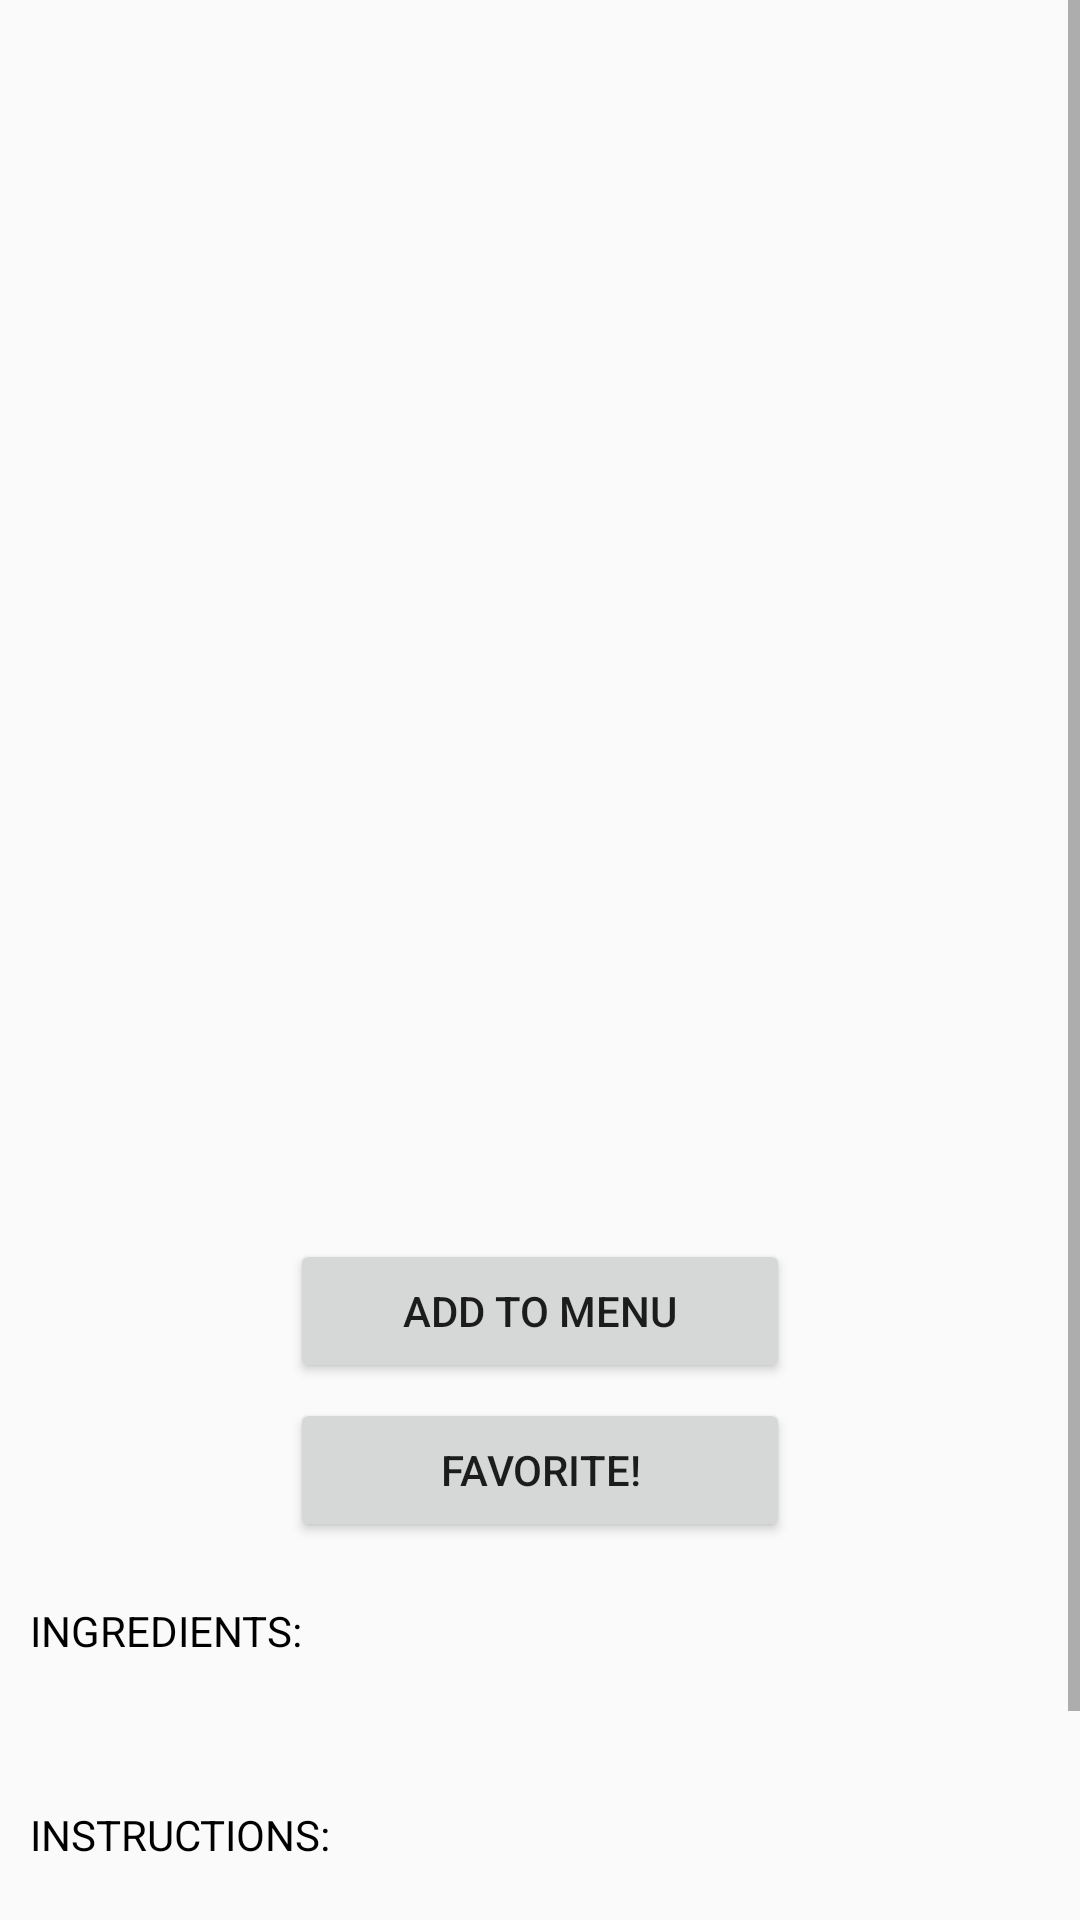

Write the Android layout XML for this screen, with the resource values it uses.
<!-- AndroidManifest.xml: application theme AppTheme -->
<!-- res/layout/custom_dialog_box.xml -->
<?xml version="1.0" encoding="utf-8"?>
<ScrollView
    android:layout_width="fill_parent"
    android:layout_height="fill_parent"
    xmlns:android="http://schemas.android.com/apk/res/android">
<RelativeLayout xmlns:android="http://schemas.android.com/apk/res/android"
    android:layout_width="fill_parent"
    android:layout_height="fill_parent" >

    <ImageView
        android:id="@+id/image"
        android:layout_width="fill_parent"
        android:layout_height="300dp"
        android:scaleType="centerCrop"
        android:layout_marginRight="5dp" />

    <TextView
        android:id="@+id/text"
        android:layout_width="fill_parent"
        android:layout_height="wrap_content"
        android:textColor="#FFF"
        android:layout_toRightOf="@+id/image"/>

    <LinearLayout
        android:id="@+id/rate_add_line"
        android:layout_width="match_parent"
        android:layout_height="wrap_content"
        android:layout_centerHorizontal="true"
        android:orientation="vertical"
        android:layout_below="@id/image">
        <ImageView
            android:id="@+id/dollars"
            android:layout_width="150dp"
            android:layout_height="30dp"
            android:layout_marginRight="5dp"
            android:layout_gravity="center_vertical"/>
        <ImageView
            android:id="@+id/rating"
            android:layout_width="150dp"
            android:layout_height="30dp"
            android:layout_marginRight="5dp"
            android:layout_gravity="center_vertical"/>

        <TextView
            android:id="@+id/total_time"
            android:layout_marginLeft="13dp"
            android:layout_width="fill_parent"
            android:layout_height="wrap_content"
            android:layout_gravity="center_vertical"
            android:textColor="#000"/>
    </LinearLayout>

    <TextView
        android:id="@+id/ingredients_summary"
        android:layout_marginLeft="10dp"
        android:layout_marginRight="10dp"
        android:layout_marginTop="10dp"
        android:layout_width="fill_parent"
        android:layout_height="wrap_content"
        android:width="0dip"
        android:textColor="#000"
        android:layout_below="@id/rate_add_line"/>

    
        
        
        
        
        
        
        
        
        

    <Button
        android:id="@+id/add_button"
        android:layout_width="500px"
        android:layout_height="wrap_content"
        android:text="ADD TO MENU"
        android:layout_marginTop="5dp"
        android:layout_marginRight="5dp"
        android:layout_centerHorizontal="true"
        android:layout_below="@+id/ingredients_summary"
        />

    <Button
        android:id="@+id/fav_button"
        android:layout_width="500px"
        android:layout_height="wrap_content"
        android:text="FAVORITE!"
        android:layout_marginTop="5dp"
        android:layout_marginRight="5dp"
        android:layout_centerHorizontal="true"
        android:layout_below="@+id/add_button"
        />

    <TextView
        android:id="@+id/ingredients_title"
        android:layout_marginLeft="10dp"
        android:layout_marginRight="10dp"
        android:layout_marginTop="20dp"
        android:layout_width="fill_parent"
        android:layout_height="wrap_content"
        android:width="0dip"
        android:text="INGREDIENTS:"
        android:textColor="#000"
        android:layout_below="@id/fav_button"/>

    <TextView
        android:id="@+id/ingredients"
        android:layout_marginLeft="10dp"
        android:layout_marginRight="10dp"
        android:layout_marginTop="10dp"
        android:layout_width="fill_parent"
        android:layout_height="wrap_content"
        android:width="0dip"
        android:textColor="#000"
        android:layout_below="@id/ingredients_title"/>

    <TextView
        android:id="@+id/instructions_title"
        android:layout_marginLeft="10dp"
        android:layout_marginRight="10dp"
        android:layout_marginTop="20dp"
        android:layout_width="fill_parent"
        android:layout_height="wrap_content"
        android:width="0dip"
        android:text="INSTRUCTIONS:"
        android:textColor="#000"
        android:layout_below="@id/ingredients"/>

    <TextView
        android:id="@+id/instructions"
        android:layout_marginLeft="10dp"
        android:layout_marginRight="10dp"
        android:layout_marginTop="10dp"
        android:layout_width="fill_parent"
        android:layout_height="wrap_content"
        android:width="0dip"
        android:textColor="#000"
        android:layout_below="@id/instructions_title"/>

    <TextView
        android:id="@+id/nutrition_title"
        android:layout_marginLeft="10dp"
        android:layout_marginRight="10dp"
        android:layout_marginTop="20dp"
        android:layout_width="fill_parent"
        android:layout_height="wrap_content"
        android:width="0dip"
        android:text="NUTRITION FACTS:"
        android:textColor="#000"
        android:layout_below="@id/instructions"/>

    <TextView
        android:id="@+id/nutrition"
        android:layout_marginLeft="10dp"
        android:layout_marginRight="10dp"
        android:layout_marginTop="10dp"
        android:layout_width="fill_parent"
        android:layout_height="wrap_content"
        android:width="0dip"
        android:textColor="#000"
        android:layout_below="@id/nutrition_title"/>

</RelativeLayout>
</ScrollView>
<!-- resources referenced by this layout -->
<resources>
  <style name="AppTheme" parent="Theme.AppCompat.Light.NoActionBar">
          
          <item name="colorPrimary">#000000</item>
          
          <item name="colorPrimaryDark">#37B09C</item>
          
          <item name="colorAccent">#097A67</item>
      </style>
</resources>
